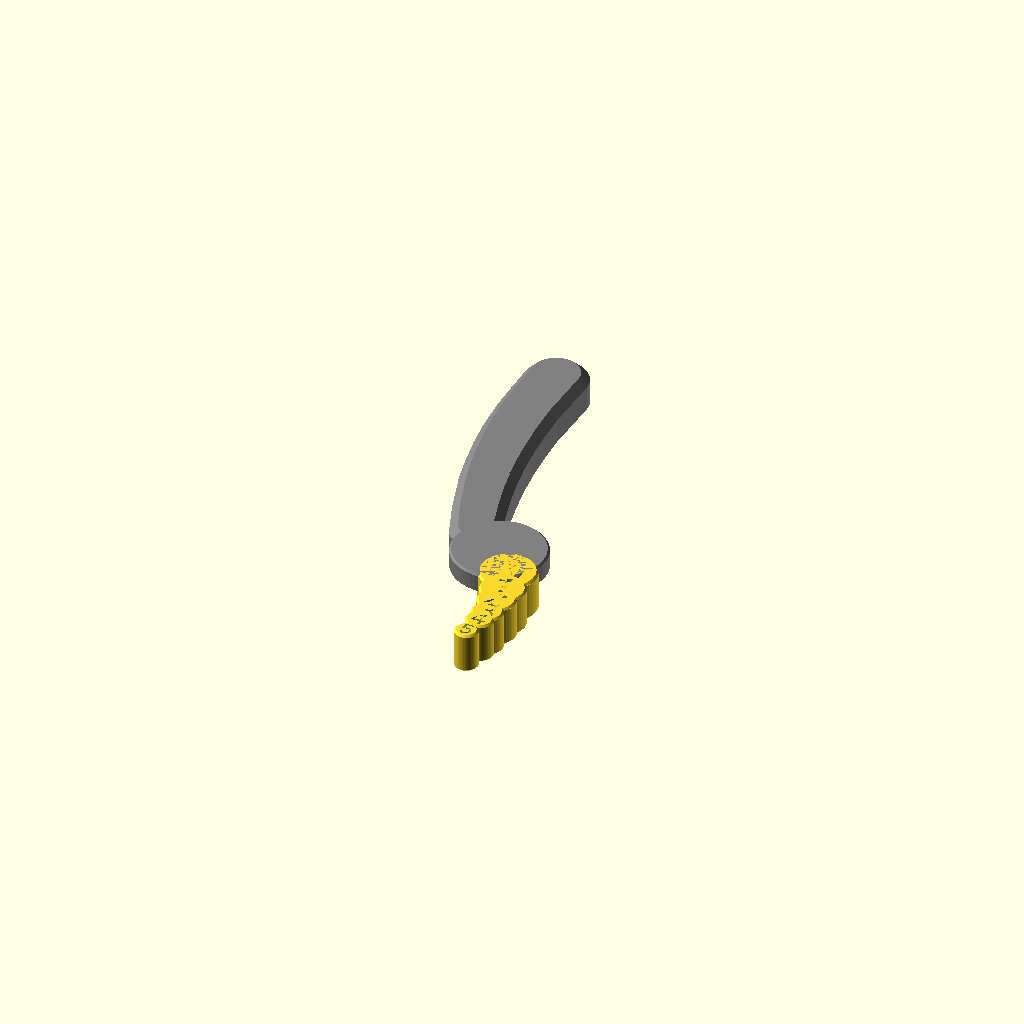
Cell 1: the model at its default parameters.
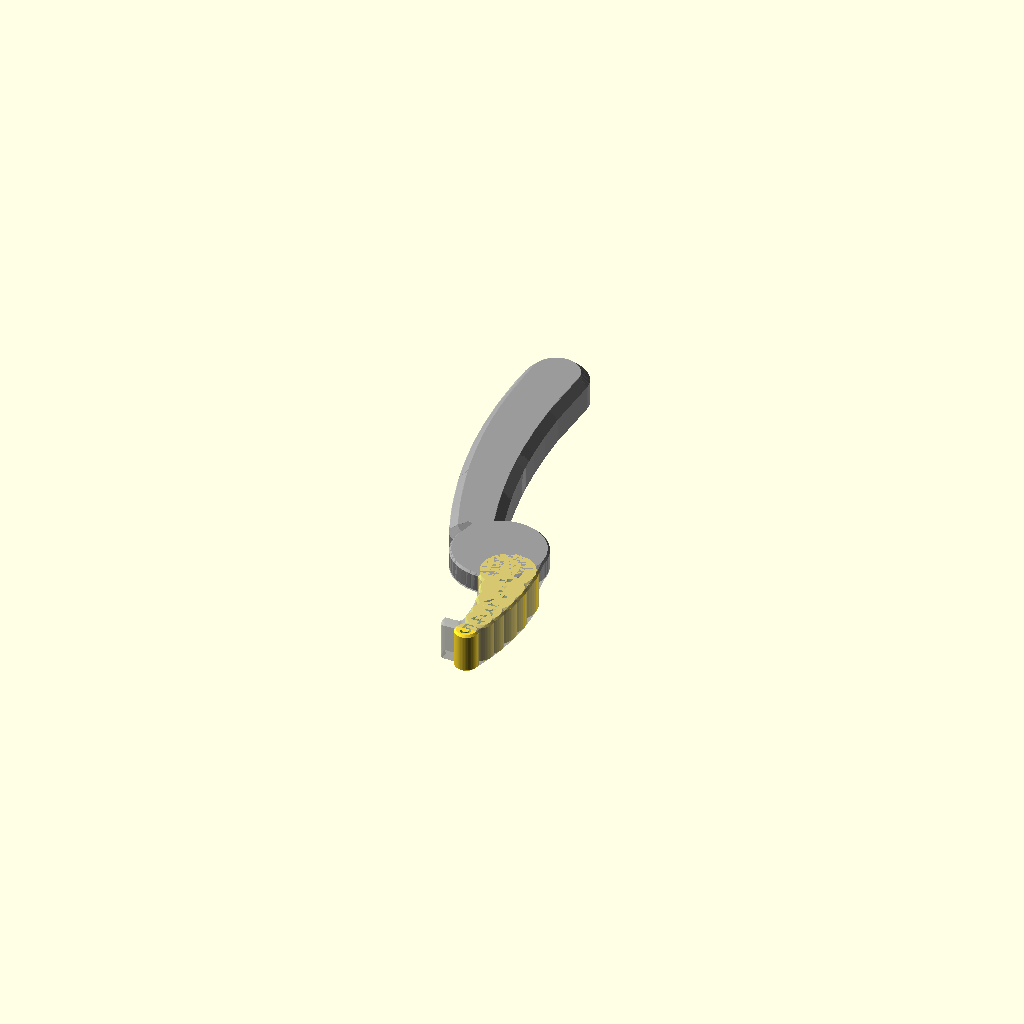
Cell 2: debug = true (everything else at default).
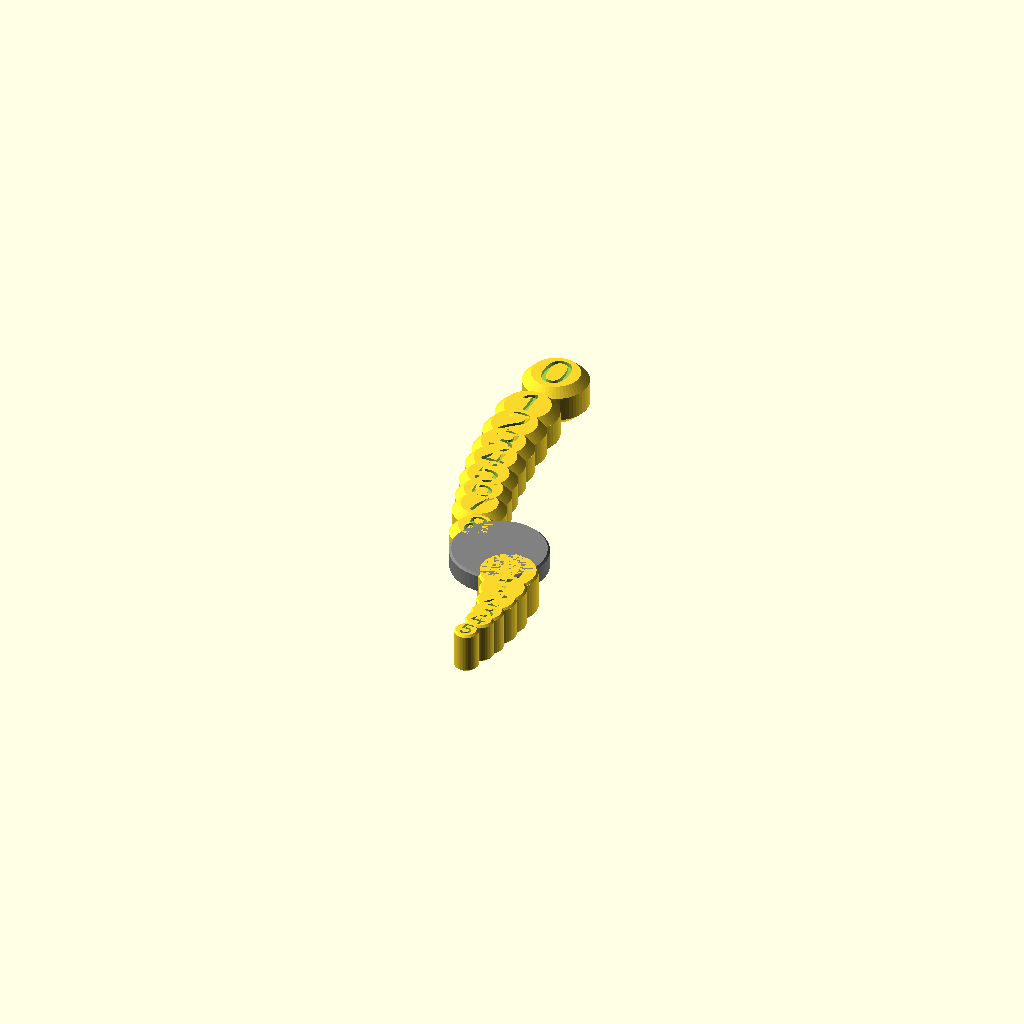
Cell 3 — debugHndl set to true, the other parameters unchanged.
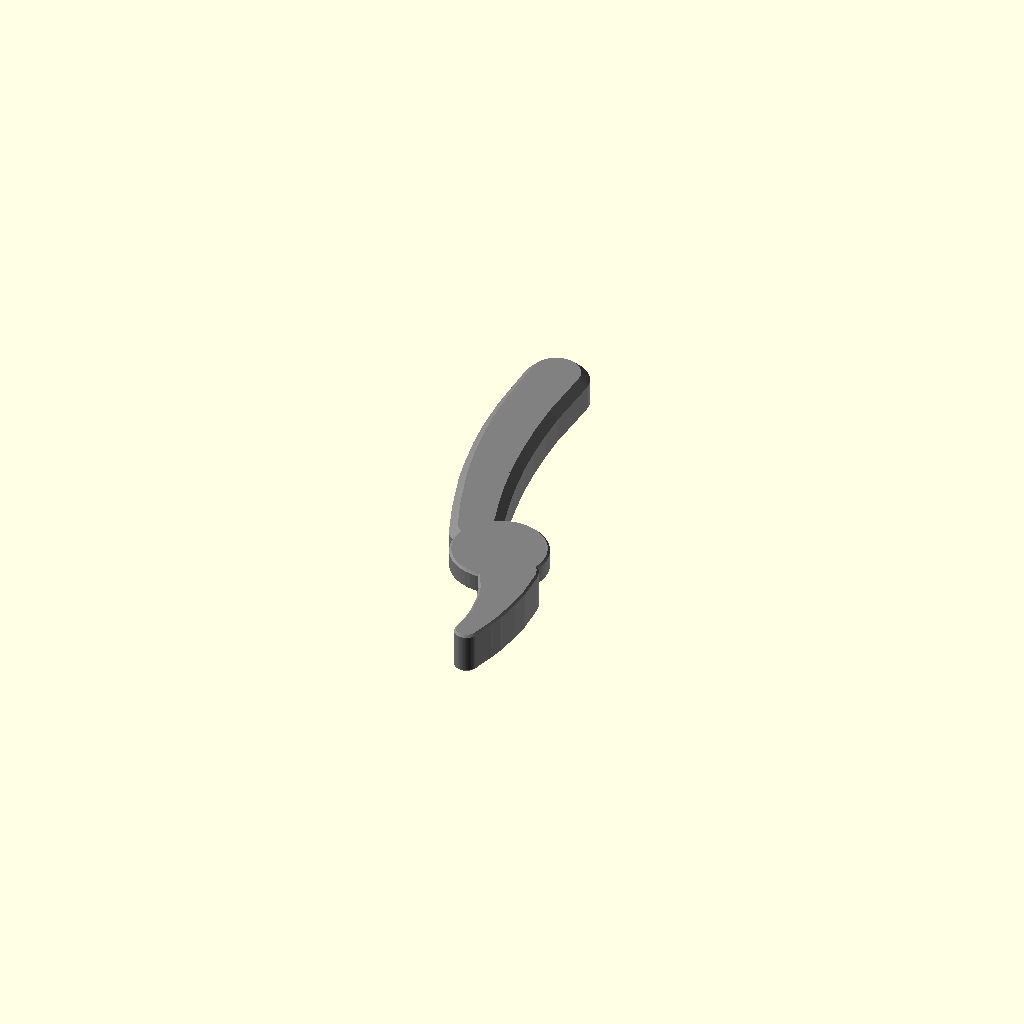
Cell 4 — debugJaw set to false, the other parameters unchanged.
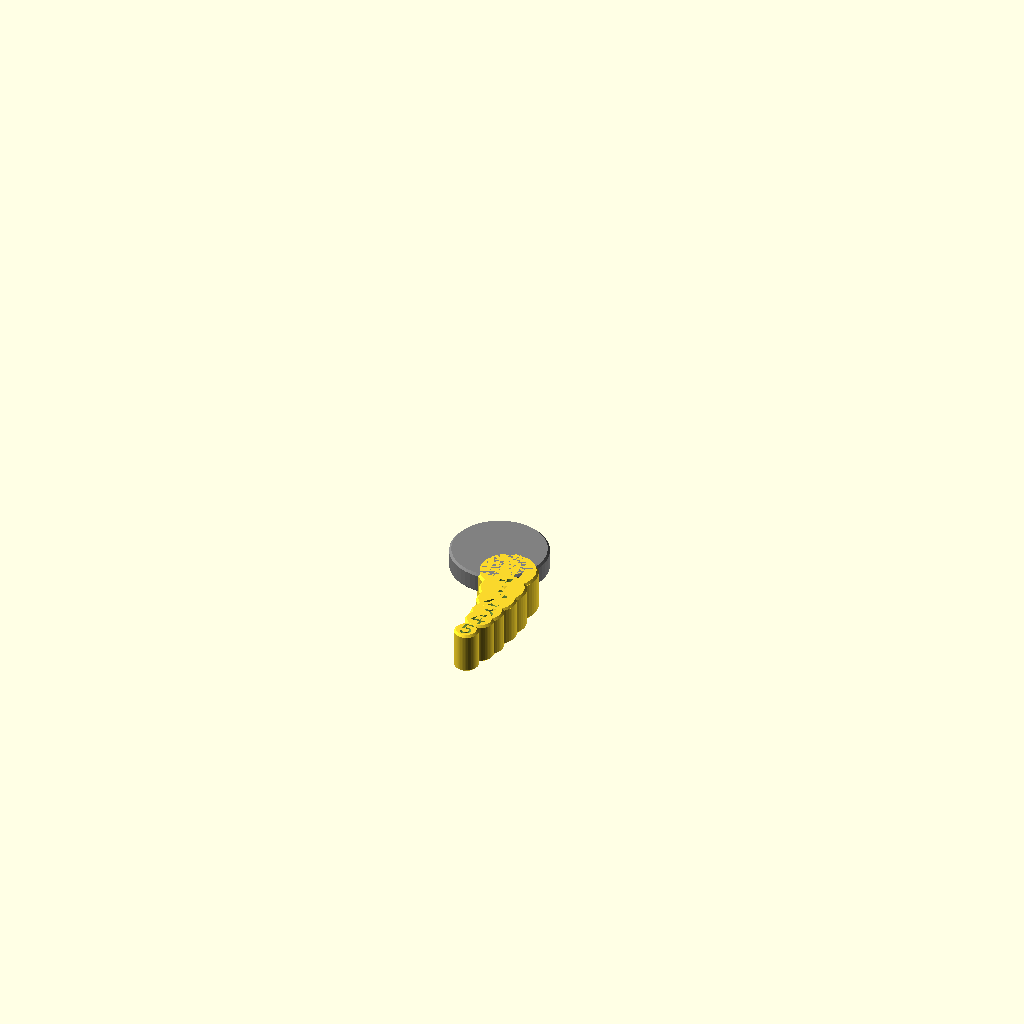
Cell 5: the same model with showHndl = false.
All cells are drawn from one camera (rotation 55°, 0°, 25°, orthographic, colour scheme Cornfield), so only the parameter changes between them.
OpenSCAD source file JSTPliers/JSTPliers.scad:
// Remix of JST Pliers from 
// https://www.printables.com/de/model/367156-jst-connector-pliers

opnAng=0; //[0:45]
$fn=50;
debug=false;
debugHndl=false;
debugJaw=true;
showHndl=true;
showCntr=true;
showJaw=true;
ovHght=10;
fudge=0.1;

*color("red") rotate([-90,0,opnAng/2]) translate([-12.67,-5.2,-32.55]) import("JST.STL");
if (debug)
  %rotate([-90,0,-opnAng/2]) translate([0-26,-5.25,-32.55]) import("JST 2.STL");

if (showHndl)
  handle();
if (showCntr)
  color("grey") center();
if (showJaw)
  jaw();

module jaw(iter=0){
  dias=[14,11,9.3,7.70,6.8,5.7]; //diameters 
  pos=[[5.4,-7],//0
       [7.2,-13.7],
       [7.73,-18.2],
       [7.85,-23.5],
       [7.55,-27],
       [6.7,-32.2]
       ]; //X,Y pos'
  

  chamfer=0.5;
  
  if (debugJaw)
    for (i=[0:len(pos)-1]) difference(){
      translate([pos[i].x,pos[i].y,0]) difference(){
        pill(dias[i],ovHght,chamfer);
        translate([0,0,ovHght/2-1]) linear_extrude(1+fudge) 
          text(str(i),valign="center",size=(dias[i]-chamfer*2)*0.8,halign="center");
      }
    }
  //chainhull operation
  else if (iter<(len(pos)-1)){
    color("grey") hull(){
      translate([pos[iter].x,pos[iter].y,0]) pill(dias[iter],ovHght,chamfer);
      translate([pos[iter+1].x,pos[iter+1].y,0]) pill(dias[iter+1],ovHght,chamfer);
    }
    jaw(iter=iter+1); //recursion
  }
  //final operation
  //else{]
}

module center(){
  chamfer=0.5;
  translate([0,0,ovHght/4]) pill(23,ovHght/2,chamfer);
}

module handle(iter=0){
  dias=[15.5,15,14.8,14.4,13.94,13.6,13,12.7,12]; //diameters 
  pos=[[-17.9,68.8],//0
       [-18.3,54.37],
       [-17.97,46.7],
       [-17.2,39.0],
       [-16.24,32.61],
       [-14.96,26.1],
       [-13.4,20.08],
       [-11.8,14.52],
       [-8.95,6.17]]; //X,Y pos'

  chamfer=2;
  
  if (debugHndl)
    for (i=[0:len(pos)-1]) difference(){
      translate([pos[i].x,pos[i].y,0]) difference(){
        pill(dias[i],ovHght,chamfer);
        translate([0,0,ovHght/2-1]) linear_extrude(1+fudge) 
          text(str(i),valign="center",size=(dias[i]-chamfer*2)*0.8,halign="center");
      }
    }
  //chainhull operation
  else if (iter<(len(pos)-1)){
    color("grey") hull(){
      translate([pos[iter].x,pos[iter].y,0]) pill(dias[iter],ovHght,chamfer);
      translate([pos[iter+1].x,pos[iter+1].y,0]) pill(dias[iter+1],ovHght,chamfer);
    }
    handle(iter=iter+1); //recursion
  }  
}

module pill(dia=10,height=ovHght,chamfer=1){
  translate([0,0,-height/2]) 
    cylinder(d1=dia-chamfer*2,d2=dia,h=chamfer);
  translate([0,0,0]) 
    cylinder(d=dia,h=height-chamfer*2,center=true);
  translate([0,0,+height/2-chamfer]) 
    cylinder(d2=dia-chamfer*2,d1=dia,h=chamfer);
}
Parameter table extracted from the source (name, type, default, range or options):
opnAng: number, default 0, range 0 to 45
debug: bool, default false
debugHndl: bool, default false
debugJaw: bool, default true
showHndl: bool, default true
showCntr: bool, default true
showJaw: bool, default true
ovHght: number, default 10
fudge: number, default 0.1
